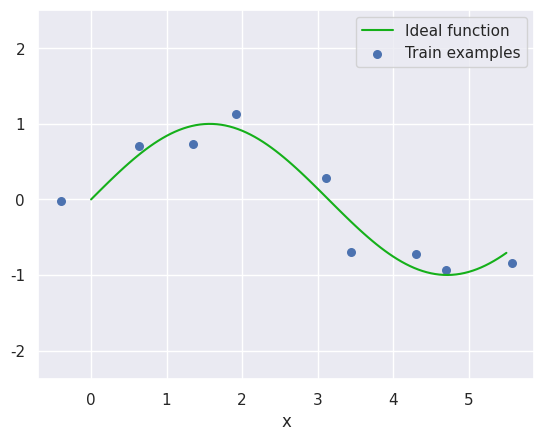

Recreate this plot in Python. (Note: this script raises an exception after producing the figure.)
import numpy as np  # For operations on tensors

%matplotlib notebook
import seaborn as sns
sns.set()
import matplotlib.pyplot as plt

def generate_examples(N:int = 9, noise:float = 0.2, dist_noise:float = 0.2):
    X = np.linspace(0, 1.75 * np.pi, N)
    X += np.random.randn(N) * dist_noise
    T = np.sin(X) + np.random.randn(N) * noise
    return X, T

N_train = 9
N_test = 50
noise = 0.32

X_train, T_train = generate_examples(N=N_train, noise=noise)
X_test, T_test = generate_examples(N=N_test, noise=noise)
X_real, T_real = generate_examples(100, .0, .0)

plt.figure(); plt.axis('equal')
plt.plot(X_real, T_real, sns.xkcd_rgb["green"], label="Ideal function")
plt.scatter(X_train, T_train, s=30, label="Train examples")
#plt.scatter(X_test, T_test, s=10, label="Test examples")
plt.xlabel("x")
plt.legend(bbox_to_anchor=(1, 1), loc='upper right', ncol=1)
plt.show()

def extract_features(X: np.ndarray, M: int) -> np.ndarray:
    # TODO <1> : given X of length N and integer M, compute Phi, a N x (M+1) array
    raise NotImplementedError

extract_features(X_train, 1)

def mean_squared_error(Y: np.ndarray, T: np.ndarray) -> float:
    # TODO <2> : Given predictions Y and targets T, compute the MSE
    raise NotImplementedError

def train_params(X, T, M):
    # TODO <3> : Given train examples (X, T), and integer M compute w*
    raise NotImplementedError

def predict(X, W, M):
    # TODO <4> : Given inputs X, weights W, and integer M, compute predictions Y
    raise NotImplementedError

M = 3

# Train
W = train_params(X_train, T_train, M)

# Compute mean squared error
Y_train = predict(X_train, W, M)
Y_test = predict(X_test, W, M)
print("Train error:", mean_squared_error(Y_train, T_train))
print("Test  error:", mean_squared_error(Y_test, T_test))

# Plot
Y_real = predict(X_real, W, M)

plt.figure(); plt.axis('equal'); plt.ylim(-3, 3)
# plt.plot(X_real, T_real, sns.xkcd_rgb["green"], label="Ideal function")
plt.plot(X_real, Y_real, sns.xkcd_rgb["red"], label="Learned function")
plt.scatter(X_train, T_train, s=100, label="Train examples")
plt.xlabel("x")
plt.legend(bbox_to_anchor=(1, 1), loc='upper right', ncol=1)
plt.show()

train_mse = []
test_mse = []
for M in range(10):
    W = train_params(X_train, T_train, M)
    Y_train = predict(X_train, W, M)
    Y_test = predict(X_test, W, M)
    train_mse.append(mean_squared_error(Y_train, T_train))
    test_mse.append(mean_squared_error(Y_test, T_test))

plt.figure()
plt.plot(range(10), train_mse, sns.xkcd_rgb["green"], label="Train MSE")
plt.plot(range(10), test_mse, sns.xkcd_rgb["red"], label="Test MSE")
plt.xlabel("M (model size / complexity)")
plt.ylabel("MSE")
plt.legend(bbox_to_anchor=(0, 1), loc='upper left', ncol=1)
plt.show()

